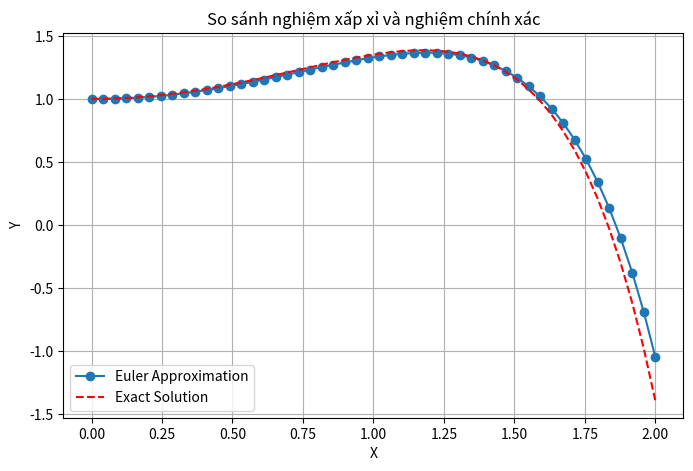

This figure's Python source:
import numpy as np
import matplotlib.pyplot as plt

def alpha_value(x):
    return x

def beta_value(x):
    return -x**3

def exact_solution(x):
    return x**2 + 2 - np.exp(x**2/2)

a = 0
b = 2
N = 50
theta = 1


h = (b - a) / N
X = np.linspace(a, b, N)
Y = np.zeros(N)
alpha = alpha_value(X) 
beta = beta_value(X)

Y[0] = theta
for i in range(N-1):
    Y[i+1] = Y[i] + h * (alpha[i] * Y[i] + beta[i])
    
print("X:", X)
print("Y:", Y)

# --- Nghiệm chính xác ---
Y_exact = exact_solution(X)

# --- Hiển thị ---
plt.figure(figsize=(8, 5))
plt.plot(X, Y, 'o-', label='Euler Approximation')
plt.plot(X, Y_exact, 'r--', label='Exact Solution')
plt.title("So sánh nghiệm xấp xỉ và nghiệm chính xác")
plt.xlabel("X")
plt.ylabel("Y")
plt.legend()
plt.grid(True)
plt.show()